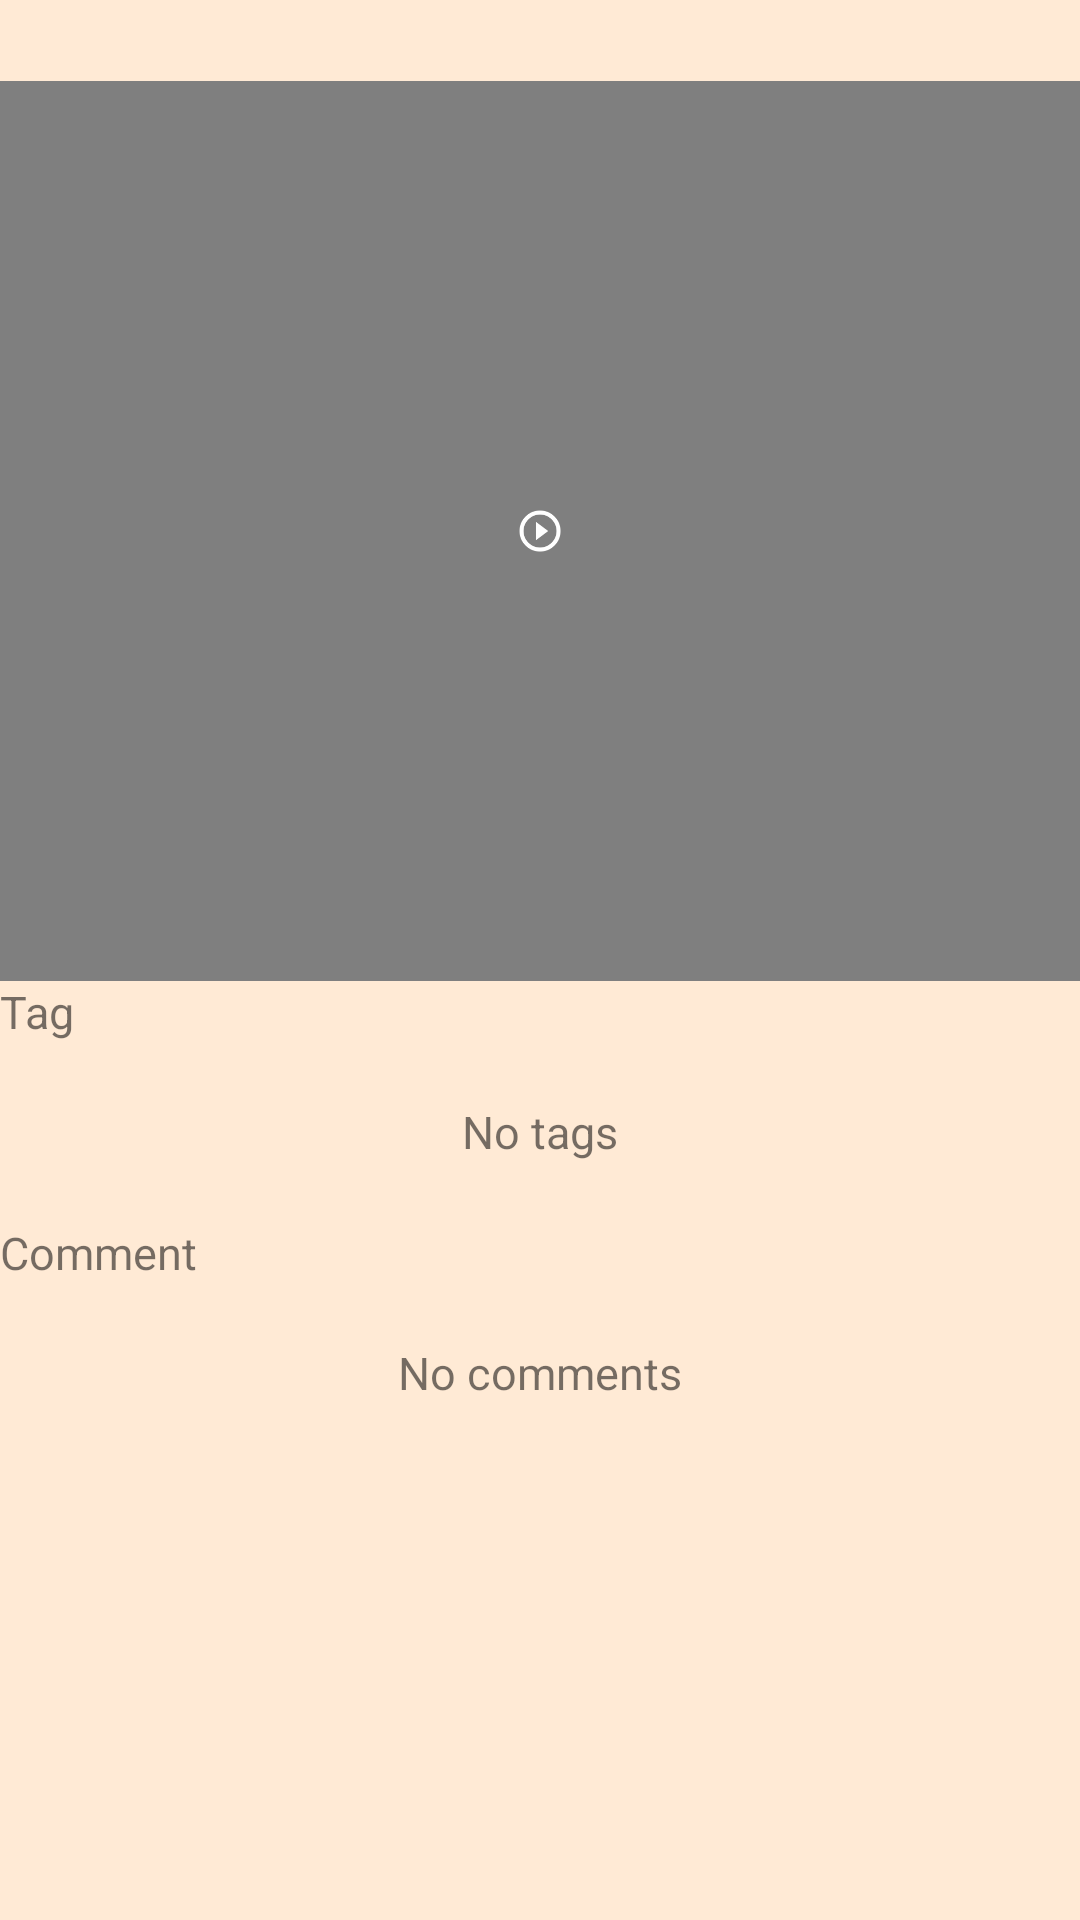

Android layout source for this screen:
<!-- AndroidManifest.xml: application theme AppTheme -->
<!-- res/layout/pin_detail_fragment.xml -->
<?xml version="1.0" encoding="utf-8"?>
<LinearLayout
    xmlns:android="http://schemas.android.com/apk/res/android"
    android:orientation="vertical"
    android:layout_width="match_parent"
    android:layout_height="match_parent"
    android:layout_margin="5dp"
    android:background="@android:color/transparent">

    <TextView
        android:id="@+id/pinTitle"
        android:textSize="20sp"
        android:layout_width="match_parent"
        android:layout_height="wrap_content"/>

    <RelativeLayout
        android:layout_width="match_parent"
        android:layout_height="wrap_content">

        <ImageView
            android:id="@+id/pinImage"
            android:layout_width="match_parent"
            android:layout_height="300dp"
            android:layout_alignParentStart="true"
            android:layout_alignParentTop="true"/>

        <VideoView
            android:id="@+id/pinVideo"
            android:layout_width="match_parent"
            android:layout_height="300dp"
            android:layout_alignParentStart="true"
            android:layout_alignParentTop="true"
            android:clickable="true"
            android:focusable="true"/>

        <ImageView
            android:id="@+id/pinVideoView"
            android:layout_width="match_parent"
            android:layout_height="300dp"
            android:background="@android:color/transparent"/>

        <ImageView
            android:id="@+id/playBtn"
            android:layout_width="wrap_content"
            android:layout_height="wrap_content"
            android:layout_centerHorizontal="true"
            android:layout_centerVertical="true"
            android:src="@drawable/ic_play_circle_outline"/>

    </RelativeLayout>

    <LinearLayout
        android:orientation="vertical"
        android:layout_width="match_parent"
        android:layout_height="wrap_content">
        <TextView
            android:text="@string/tag_title"
            android:textSize="15sp"
            android:layout_width="wrap_content"
            android:layout_height="wrap_content"/>
        <RelativeLayout
            android:layout_width="match_parent"
            android:layout_height="wrap_content">
            <TextView
                android:id="@+id/noTags"
                android:text="@string/no_tags"
                android:textSize="15sp"
                android:layout_width="match_parent"
                android:layout_height="60dp"
                android:gravity="center"/>
            <android.support.v7.widget.RecyclerView
                android:id="@+id/tag_recycler_view"
                android:layout_width="match_parent"
                android:layout_height="60dp"/>
        </RelativeLayout>
    </LinearLayout>

    <LinearLayout
        android:orientation="vertical"
        android:layout_width="match_parent"
        android:layout_height="wrap_content">
        <TextView
            android:text="@string/comment_title"
            android:textSize="15sp"
            android:layout_width="wrap_content"
            android:layout_height="wrap_content"/>
        <RelativeLayout
            android:layout_width="match_parent"
            android:layout_height="wrap_content">
            <TextView
                android:id="@+id/noComments"
                android:text="@string/no_comments"
                android:textSize="15sp"
                android:layout_width="match_parent"
                android:layout_height="60dp"
                android:gravity="center"/>
            <android.support.v7.widget.RecyclerView
                android:id="@+id/comment_recycler_view"
                android:layout_width="match_parent"
                android:layout_height="60dp"/>
        </RelativeLayout>
    </LinearLayout>

</LinearLayout>
<!-- resources referenced by this layout -->
<resources>
  <!-- drawable ic_play_circle_outline: png bitmap (drawable-hdpi, 840 bytes) -->
  <string name="comment_title">Comment</string>
  <string name="no_comments">No comments</string>
  <string name="no_tags">No tags</string>
  <string name="tag_title">Tag</string>
  <style name="AppTheme" parent="Theme.AppCompat.Light.DarkActionBar">
          
          <item name="colorPrimary">@color/colorPrimary</item>
          <item name="colorPrimaryDark">@color/colorPrimaryDark</item>
          <item name="colorAccent">@color/colorAccent</item>
          <item name="android:navigationBarColor">@color/colorPrimaryDark</item>
          <item name="android:colorBackground">@color/colorPrimaryLight</item>
          <item name="android:statusBarColor">@color/colorPrimaryDark</item>
          <item name="android:windowBackground">@color/colorPrimaryLight</item>
      </style>
  <color name="colorPrimary">#ff952b</color>
  <color name="colorPrimaryDark">#8c7967</color>
  <color name="colorAccent">#ff8cc9</color>
  <color name="colorPrimaryLight">#ffead5</color>
</resources>
